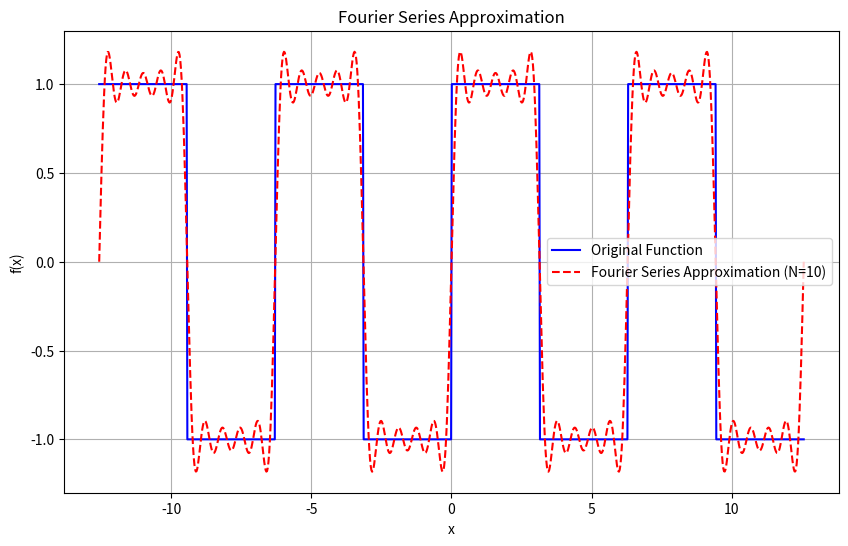
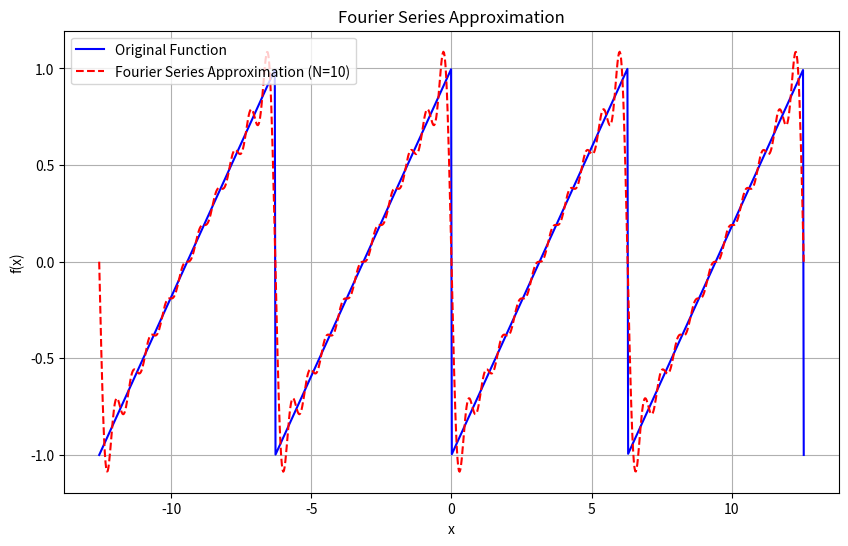
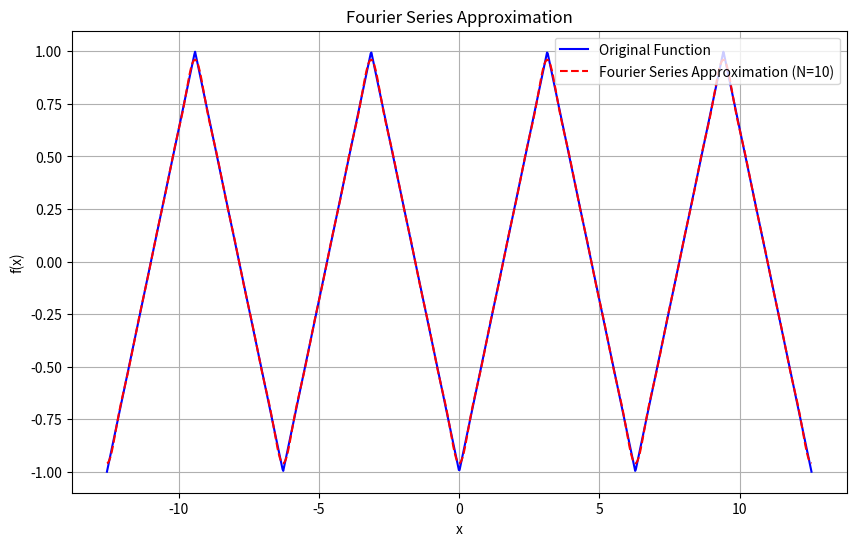
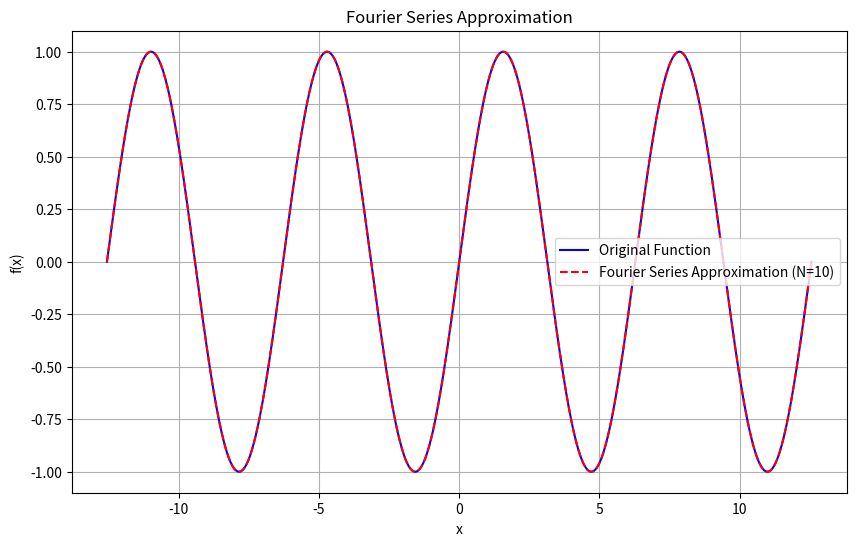
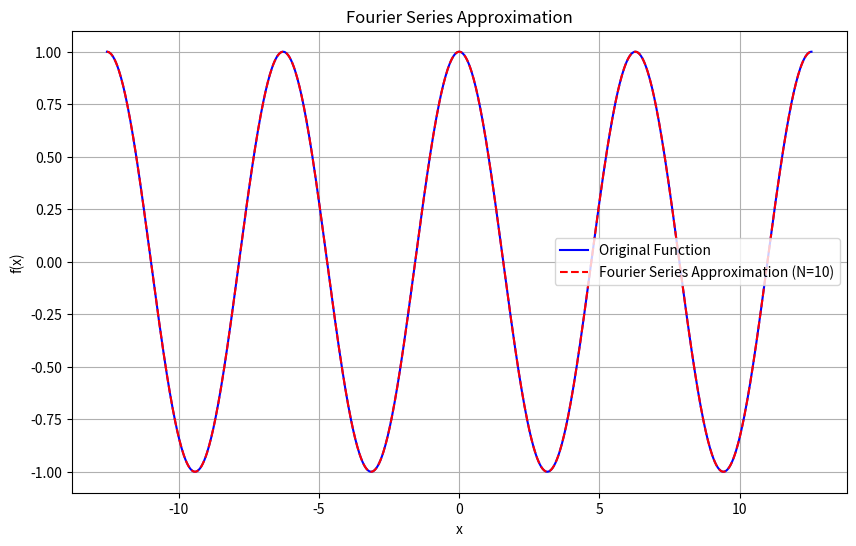

Source code (Python) for these figures, in order:
import numpy as np
import matplotlib.pyplot as plt

class FourierSeries:
    def __init__(self, func, L, terms=10):
        """
        Initialize the FourierSeries class with a target function, period L, and number of terms.
        
        Parameters:
        - func: The target function to approximate.
        - L: Half the period of the target function.
        - terms: Number of terms to use in the Fourier series expansion.
        """
        
        #pass # Implement this method
        self.func=func
        self.L=L
        self.period=2*L
        self.terms=terms
        

    def calculate_a0(self, N=1000):
        """
        Step 1: Compute the a0 coefficient, which is the average (DC component) of the function over one period.
        
        You need to integrate the target function over one period from -L to L.
        For that, you can use the trapezoidal rule with a set of points (N points here) for numerical integration.
        
        Parameters:
        - N: Number of points to use for integration (more points = more accuracy).
        
        Returns:
        - a0: The computed a0 coefficient.
        """
        x = np.linspace(-self.L,self.L, N)
        y = self.func(x)  # Evaluate the target function at each x
        
        # Use the trapezoidal rule to approximate the integral
        integral = np.trapz(y, x)
        
        # Calculate a0 by dividing by 2L
        a0 = (1 / (2 * L)) * integral
        print(f"a0 is: {a0}")
        return a0
        pass  # Implement this method

    def calculate_an(self, n, N=1000):
        """
        Step 2: Compute the an coefficient for the nth cosine term in the Fourier series.
        
        You need to integrate the target function times cos(n * pi * x / L) over one period.
        This captures how much of the nth cosine harmonic is present in the function.
        
        Parameters:
        - n: Harmonic number to calculate the nth cosine coefficient.
        - N: Number of points to use for numerical integration.
        
        Returns:
        - an: The computed an coefficient.
        """
        x = np.linspace(-self.L, self.L, N)   #data of x 

        new_x=target_function((n*np.pi*x)/L,"cosine")

        y =self.func(x)*new_x  # Evaluate the target function at each x
        # Use the trapezoidal rule to approximate the integral
        integral = np.trapz(y, x)
        
        # Calculate a0 by dividing by 2L
        an = (1 /  L) * integral
        return an
        pass # Implement this method

    def calculate_bn(self, n, N=1000):
        """
        Step 3: Compute the bn coefficient for the nth sine term in the Fourier series.
        
        You need to integrate the target function times sin(n * pi * x / L) over one period.
        This determines the contribution of the nth sine harmonic in the function.
        
        Parameters:
        - n: Harmonic number to calculate the nth sine coefficient.
        - N: Number of points to use for numerical integration.
        
        Returns:
        - bn: The computed bn coefficient.
        """
        
        x = np.linspace(-L, L, N)   #data of x 

        new_x=target_function((n*np.pi*x)/L,"sine")

        y =self.func(x)*new_x  # Evaluate the target function at each x
        # Use the trapezoidal rule to approximate the integral
        integral = np.trapz(y, x)
        
        # Calculate a0 by dividing by 2L
        bn = (1 /  L) * integral
        return bn
        pass # Implement this method


        pass # Implement this method

    def approximate(self, x):
        """
        Step 4: Use the calculated coefficients to build the Fourier series approximation.
        
        For each term up to the specified number of terms, you need to calculate the sum of:
        a0 (the constant term) + cosine terms (an * cos(n * pi * x / L)) + sine terms (bn * sin(n * pi * x / L)).
        
        Parameters:
        - x: Points at which to evaluate the Fourier series.
        
        Returns:
        - The Fourier series approximation evaluated at each point in x.
        """
        # Compute a0 term
        a0=self.calculate_a0()
        # Initialize the series with the a0 term
        f_x=a0
        # Compute each harmonic up to the specified number of terms
        for n in range(1,self.terms+1):
            print("term: ",n)
            cos_term=target_function(n*np.pi*x/self.L,"cosine")
            sin_term=target_function(n*np.pi*x/self.L,"sine")
            an=self.calculate_an(n)
            bn=self.calculate_bn(n)
            temp=an*cos_term+bn*sin_term
            f_x=f_x+temp
            # print("f_x :",f_x)
        return f_x

        pass  # Implement this method




    def plot(self):
        """
        Step 5: Plot the original function and its Fourier series approximation.
        
        You need to calculate the Fourier series approximation over a set of points (x values) from -L to L.
        Then plot both the original function and the Fourier series to visually compare them.
        """
        # Generate points over one period
        # Compute original function values
        # Compute Fourier series approximation

        
        
        x = np.linspace(-4*L, 4*L, 1000) # Implement this line
        original = self.func(x) # Implement this line
        approximation = self.approximate(x)# Implement this line

        # Plotting
        plt.figure(figsize=(10, 6))
        plt.plot(x, original, label="Original Function", color="blue")
        plt.plot(x, approximation, label=f"Fourier Series Approximation (N={self.terms})", color="red", linestyle="--")
        plt.xlabel("x")
        plt.ylabel("f(x)")
        plt.legend()
        plt.title("Fourier Series Approximation")
        plt.grid(True)
        plt.show()


def target_function(x, function_type="square"):     #period extra added by me for sawtooth
    """
    Defines various periodic target functions that can be used for Fourier series approximation.
    
    Parameters:
    - x: Array of x-values for the function.
    - function_type: Type of function to use ("square", "sawtooth", "triangle", "sine", "cosine").
    
    Returns:
    - The values of the specified target function at each point in x.
    """
    period=2*np.pi
    if function_type == "square":
        
        # Square wave: +1 when sin(x) >= 0, -1 otherwise
        return np.where(np.sin(x) >=0 , 1, -1)
        pass  # Implement this function
    
    elif function_type == "sawtooth":
        # Sawtooth wave: linearly increasing from -1 to 1 with an instantaneous reset to -1
        normalized_x = np.mod(x, period)
        sawtooth_wave = (2 / period) * normalized_x - 1
        # Reset to -1 when reaching 1
        sawtooth_wave[sawtooth_wave >= 1] = -1
        return sawtooth_wave
    
    elif function_type == "triangle":
        # Triangle wave: periodic line with slope +1 and -1 alternately
       
        
        normalized_x = np.mod(x, period)
        
        # Scale normalized_x to range from 0 to 2, then shift and mirror to create the triangular shape
        triangle_wave = 2 * (normalized_x / period)
        triangle_wave = np.where(triangle_wave <= 1, triangle_wave, 2 - triangle_wave)
        
        # Scale to range from -1 to 1
        return 2 * triangle_wave - 1
        pass  # Implement this function
    
    elif function_type == "sine":
        # Pure sine wave
        return np.sin(x)
        pass  # Implement this function
    
    elif function_type == "cosine":
        # Pure cosine wave
        return np.cos(x)
        pass  # Implement this function
    
    else:
        raise ValueError("Invalid function_type. Choose from 'square', 'sawtooth', 'triangle', 'sine', or 'cosine'.")

# Example of using these functions in the FourierSeries class
if __name__ == "__main__":
    L = np.pi  # Half-period for all functions
    terms = 10  # Number of terms in Fourier series

    # Test each type of target function
    for function_type in ["square", "sawtooth", "triangle", "sine", "cosine"]:
        print(f"Plotting Fourier series for {function_type} wave:")
        
        # Define the target function dynamically
        fourier_series = FourierSeries(lambda x: target_function(x, function_type=function_type), L, terms)
        
        # Plot the Fourier series approximation
        fourier_series.plot()
